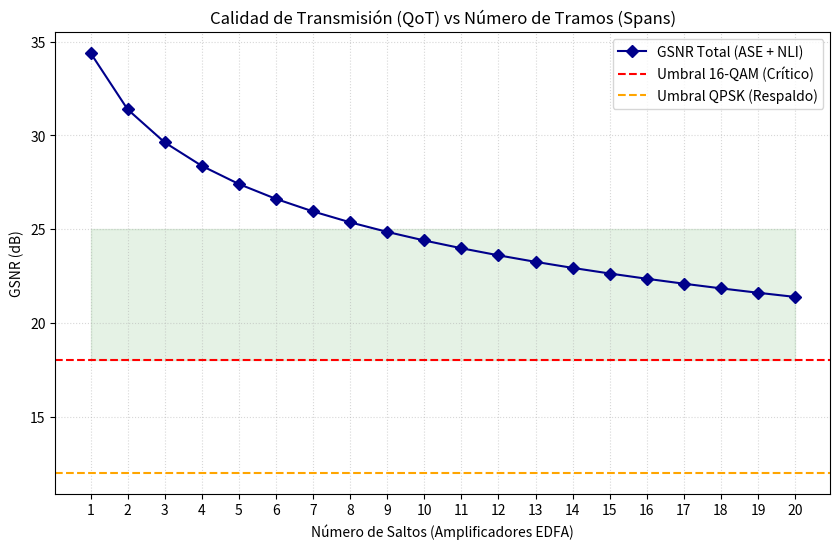

Write Python code to recreate this figure.
import numpy as np
import matplotlib.pyplot as plt

def simular_red_gn(num_spans, p_ch_dbm, span_loss_db, nf_db):
    """
    Calcula la GSNR acumulada considerando ruido ASE de amplificadores
    y ruido NLI generado por la fibra (Efecto Kerr).
    """
    # 1. Convertir dBm/dB a lineal
    p_ch_lin = 10**(p_ch_dbm / 10.0) / 1000 # Watts
    nf_lin = 10**(nf_db / 10.0)

    # 2. Constantes para Ruido ASE (Amplificadores)
    # P_ase = h * nu * B * (G-1) * NF
    # Simplificado para Banda C (1550nm):
    p_ase_lin = 10**(-58/10) * nf_lin * (10**(span_loss_db/10)) / 1000

    # 3. Constantes para Ruido NLI (No linealidad de la fibra)
    # En el modelo GN, NLI es proporcional a P_ch^3
    eta_nli = 1e-4 # Coeficiente de eficiencia NLI típico para G.652
    p_nli_lin = eta_nli * (p_ch_lin**3)

    # 4. Acumulación a lo largo de los spans
    gsnr_acumulada = []
    ruido_total_lin = 0

    for i in range(1, num_spans + 1):
        # El ruido se suma linealmente en cada salto
        ruido_total_lin += (p_ase_lin + p_nli_lin)
        gsnr_db = 10 * np.log10(p_ch_lin / ruido_total_lin)
        gsnr_acumulada.append(gsnr_db)

    return gsnr_acumulada

# --- Escenario de Laboratorio ---
spans = np.arange(1, 21, 1) # Simulación de 1 a 20 saltos de 80km
potencia_optima = 0.0      # Potencia sugerida en dBm
atenuacion_tramo = 17.6     # 80km * 0.22 dB/km
figura_ruido = 6.0         # EDFA NF típico

# Ejecutar Simulación
resultados_gsnr = simular_red_gn(20, potencia_optima, atenuacion_tramo, figura_ruido)

# --- Visualización de Resultados ---
plt.figure(figsize=(10, 6))
plt.plot(spans, resultados_gsnr, 'D-', color='darkblue', label='GSNR Total (ASE + NLI)')
plt.axhline(y=18, color='red', linestyle='--', label='Umbral 16-QAM (Crítico)')
plt.axhline(y=12, color='orange', linestyle='--', label='Umbral QPSK (Respaldo)')

plt.title("Calidad de Transmisión (QoT) vs Número de Tramos (Spans)")
plt.xlabel("Número de Saltos (Amplificadores EDFA)")
plt.ylabel("GSNR (dB)")
plt.xticks(spans)
plt.legend()
plt.grid(True, which='both', linestyle=':', alpha=0.5)
plt.fill_between(spans, 18, 25, color='green', alpha=0.1, label='Zona Operativa 16-QAM')
plt.show()

print(f"GSNR tras 10 saltos (800km): {resultados_gsnr[1]:.2f} dB")
